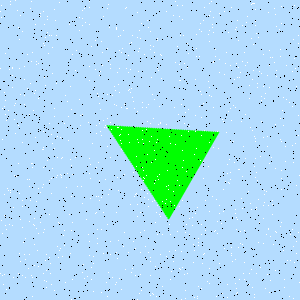

Data behind this chart, as committed beside it:
Type, X, Y
Salt, 57, 246
Salt, 52, 168
Salt, 227, 297
Salt, 209, 15
Salt, 213, 147
Salt, 160, 254
Salt, 244, 52
Salt, 33, 110
Salt, 201, 105
Salt, 267, 274
Salt, 2, 233
Salt, 247, 16
Salt, 115, 284
Salt, 49, 214
Salt, 20, 261
Salt, 195, 131
Salt, 156, 142
Salt, 40, 222
Salt, 71, 165
Salt, 280, 139
Salt, 12, 67
Salt, 15, 103
Salt, 230, 179
Salt, 60, 137
Salt, 189, 126
Salt, 244, 230
Salt, 255, 177
Salt, 214, 231
Salt, 133, 101
Salt, 189, 218
Salt, 185, 112
Salt, 8, 190
Salt, 170, 234
Salt, 72, 279
Salt, 144, 54
Salt, 285, 146
Salt, 272, 214
Salt, 128, 72
Salt, 65, 282
Salt, 110, 68
Salt, 201, 31
Salt, 284, 287
Salt, 147, 121
Salt, 263, 218
Salt, 65, 95
Salt, 4, 274
Salt, 271, 157
Salt, 107, 118
Salt, 148, 206
Salt, 124, 174
Salt, 90, 198
Salt, 15, 133
Salt, 23, 242
Salt, 141, 23
Salt, 107, 94
Salt, 47, 160
Salt, 143, 143
Salt, 126, 68
Salt, 218, 148
Salt, 198, 238
... 1,740 more rows
